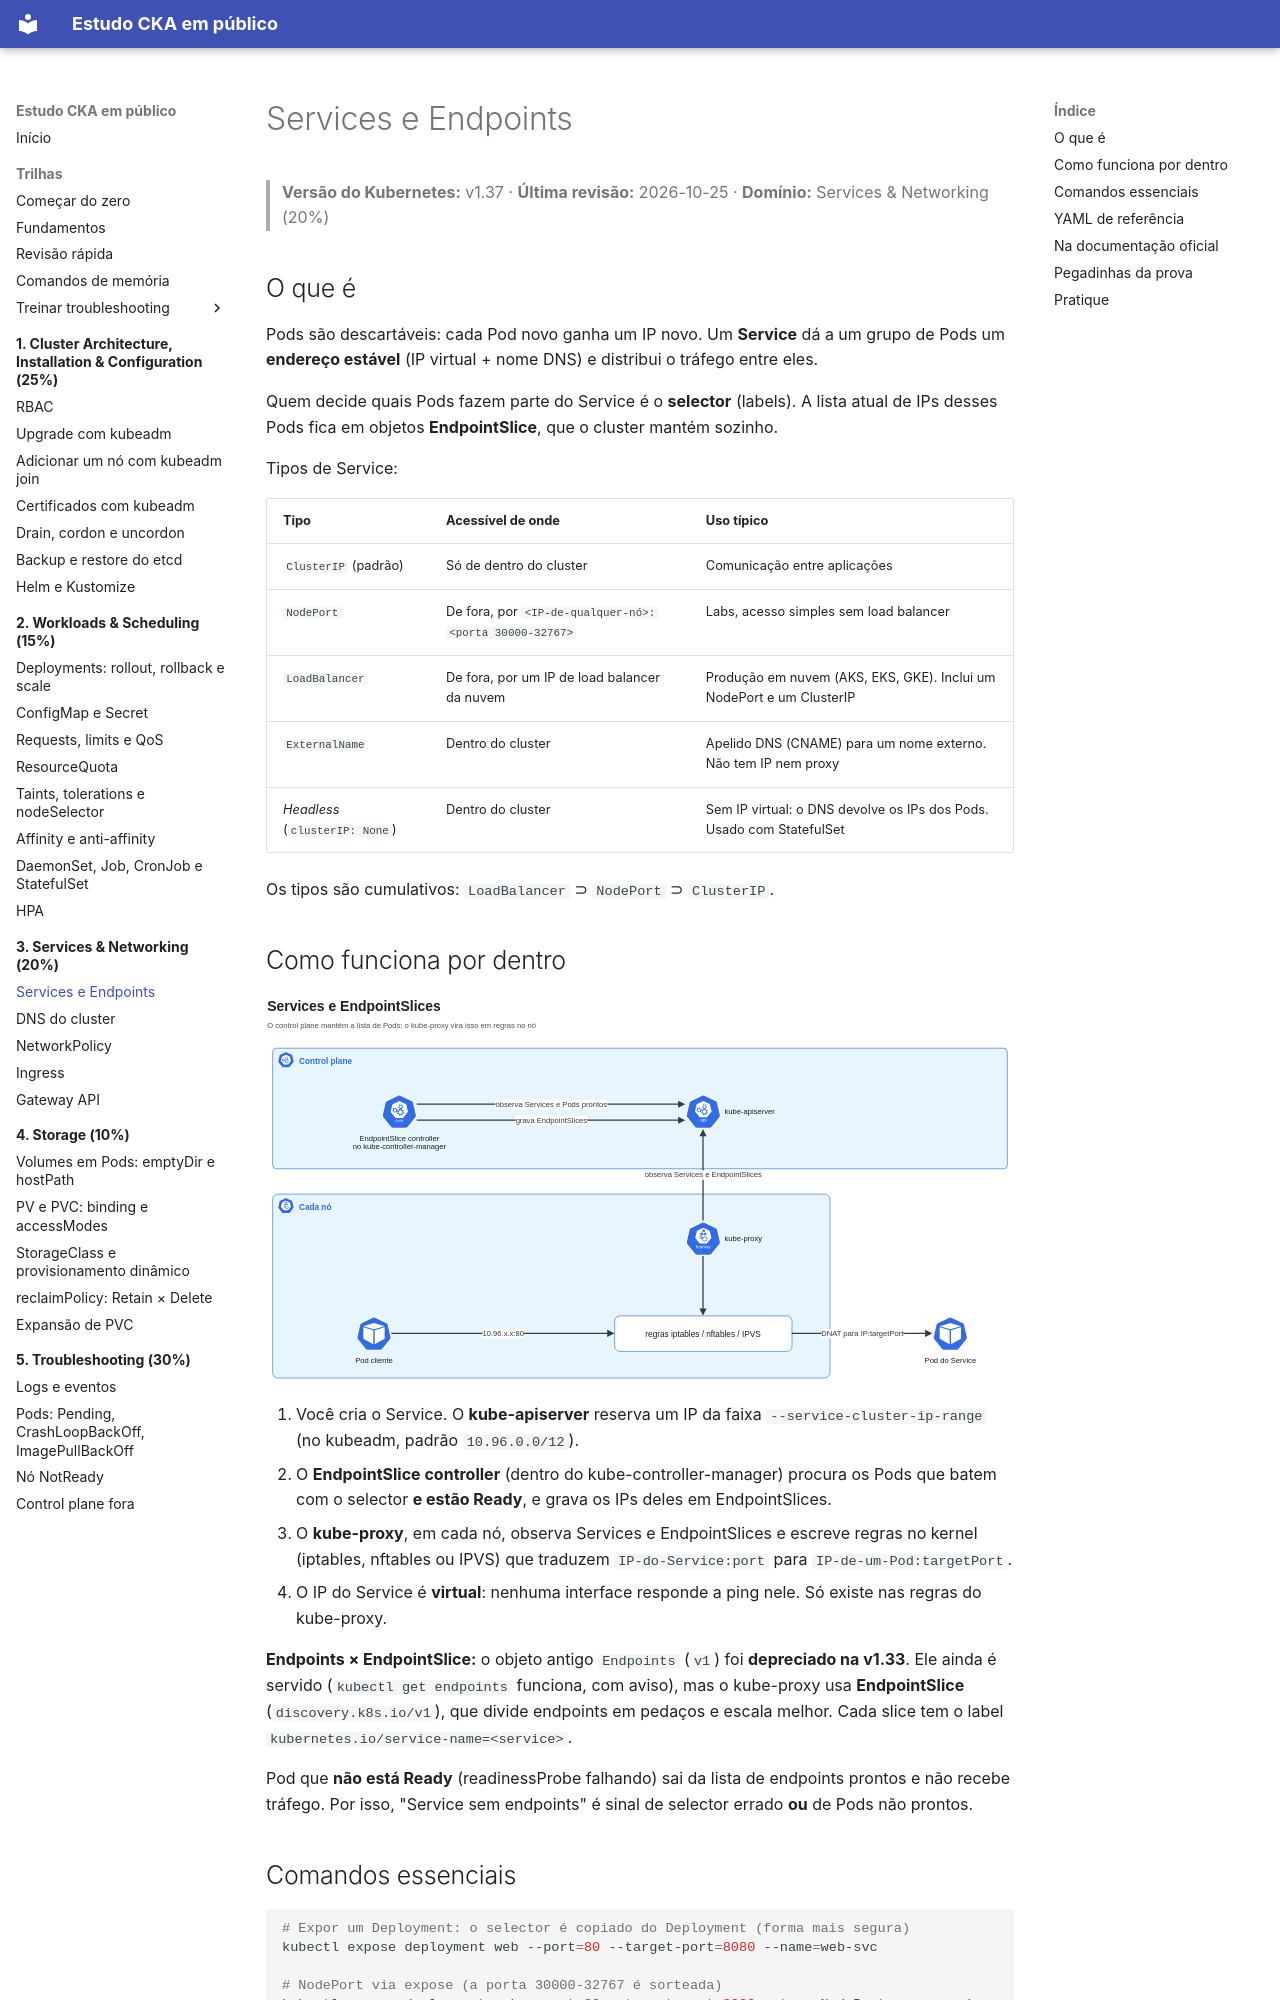

repository: crisz-source/help-ppl-cka · page: 03-services-networking/services-endpoints/index.html · generator: mkdocs

# Services e Endpoints

> **Versão do Kubernetes:** v1.37 · **Última revisão:** 2026-10-25 · **Domínio:** Services & Networking (20%)

## O que é

Pods são descartáveis: cada Pod novo ganha um IP novo. Um **Service** dá a um grupo de Pods um **endereço estável** (IP virtual + nome DNS) e distribui o tráfego entre eles.

Quem decide quais Pods fazem parte do Service é o **selector** (labels). A lista atual de IPs desses Pods fica em objetos **EndpointSlice**, que o cluster mantém sozinho.

Tipos de Service:

| Tipo | Acessível de onde | Uso típico |
|---|---|---|
| `ClusterIP` (padrão) | Só de dentro do cluster | Comunicação entre aplicações |
| `NodePort` | De fora, por `<IP-de-qualquer-nó>:<porta 30000-32767>` | Labs, acesso simples sem load balancer |
| `LoadBalancer` | De fora, por um IP de load balancer da nuvem | Produção em nuvem (AKS, EKS, GKE). Inclui um NodePort e um ClusterIP |
| `ExternalName` | Dentro do cluster | Apelido DNS (CNAME) para um nome externo. Não tem IP nem proxy |
| *Headless* (`clusterIP: None`) | Dentro do cluster | Sem IP virtual: o DNS devolve os IPs dos Pods. Usado com StatefulSet |

Os tipos são cumulativos: `LoadBalancer` ⊃ `NodePort` ⊃ `ClusterIP`.

## Como funciona por dentro

[![Services e EndpointSlices](../assets/diagramas/03-services-endpoints.svg)](../assets/diagramas/03-services-endpoints.svg "Abrir o diagrama em tamanho real")

1. Você cria o Service. O **kube-apiserver** reserva um IP da faixa `--service-cluster-ip-range` (no kubeadm, padrão `10.96.0.0/12`).
2. O **EndpointSlice controller** (dentro do kube-controller-manager) procura os Pods que batem com o selector **e estão Ready**, e grava os IPs deles em EndpointSlices.
3. O **kube-proxy**, em cada nó, observa Services e EndpointSlices e escreve regras no kernel (iptables, nftables ou IPVS) que traduzem `IP-do-Service:port` para `IP-de-um-Pod:targetPort`.
4. O IP do Service é **virtual**: nenhuma interface responde a ping nele. Só existe nas regras do kube-proxy.

**Endpoints × EndpointSlice:** o objeto antigo `Endpoints` (`v1`) foi **depreciado na v1.33**. Ele ainda é servido (`kubectl get endpoints` funciona, com aviso), mas o kube-proxy usa **EndpointSlice** (`discovery.k8s.io/v1`), que divide endpoints em pedaços e escala melhor. Cada slice tem o label `kubernetes.io/service-name=<service>`.

Pod que **não está Ready** (readinessProbe falhando) sai da lista de endpoints prontos e não recebe tráfego. Por isso, "Service sem endpoints" é sinal de selector errado **ou** de Pods não prontos.
